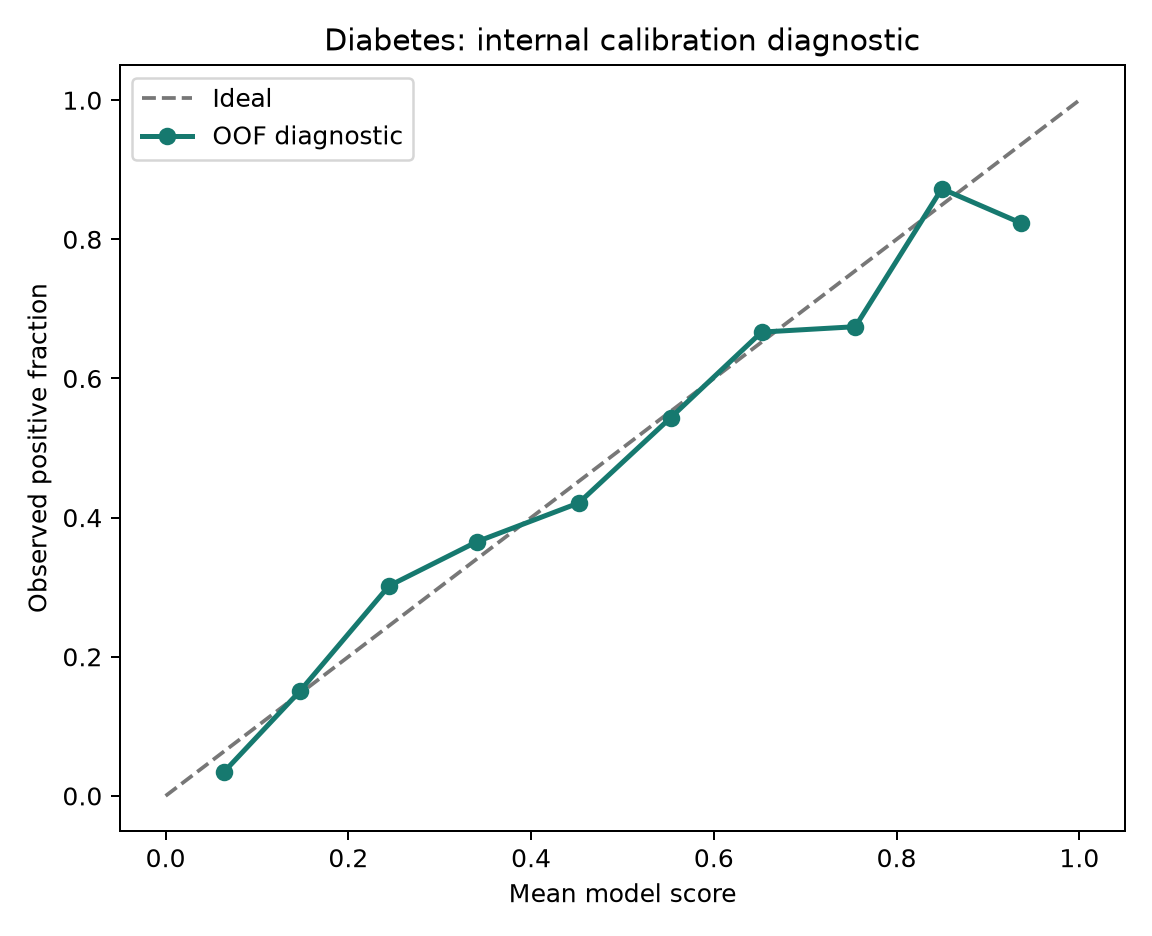

The table this chart was drawn from, first rows:
bin_lower, bin_upper, count, mean_score, observed_positive_fraction
0.0, 0.1, 147, 0.06356, 0.03401
0.1, 0.2, 153, 0.1468, 0.1503
0.2, 0.3, 106, 0.2445, 0.3019
0.3, 0.4, 93, 0.3411, 0.3656
0.4, 0.5, 57, 0.4521, 0.4211
0.5, 0.6, 46, 0.5526, 0.5435
0.6, 0.7, 51, 0.6523, 0.6667
0.7, 0.8, 43, 0.7548, 0.6744
0.8, 0.9, 55, 0.8495, 0.8727
0.9, 1.0, 17, 0.9359, 0.8235
